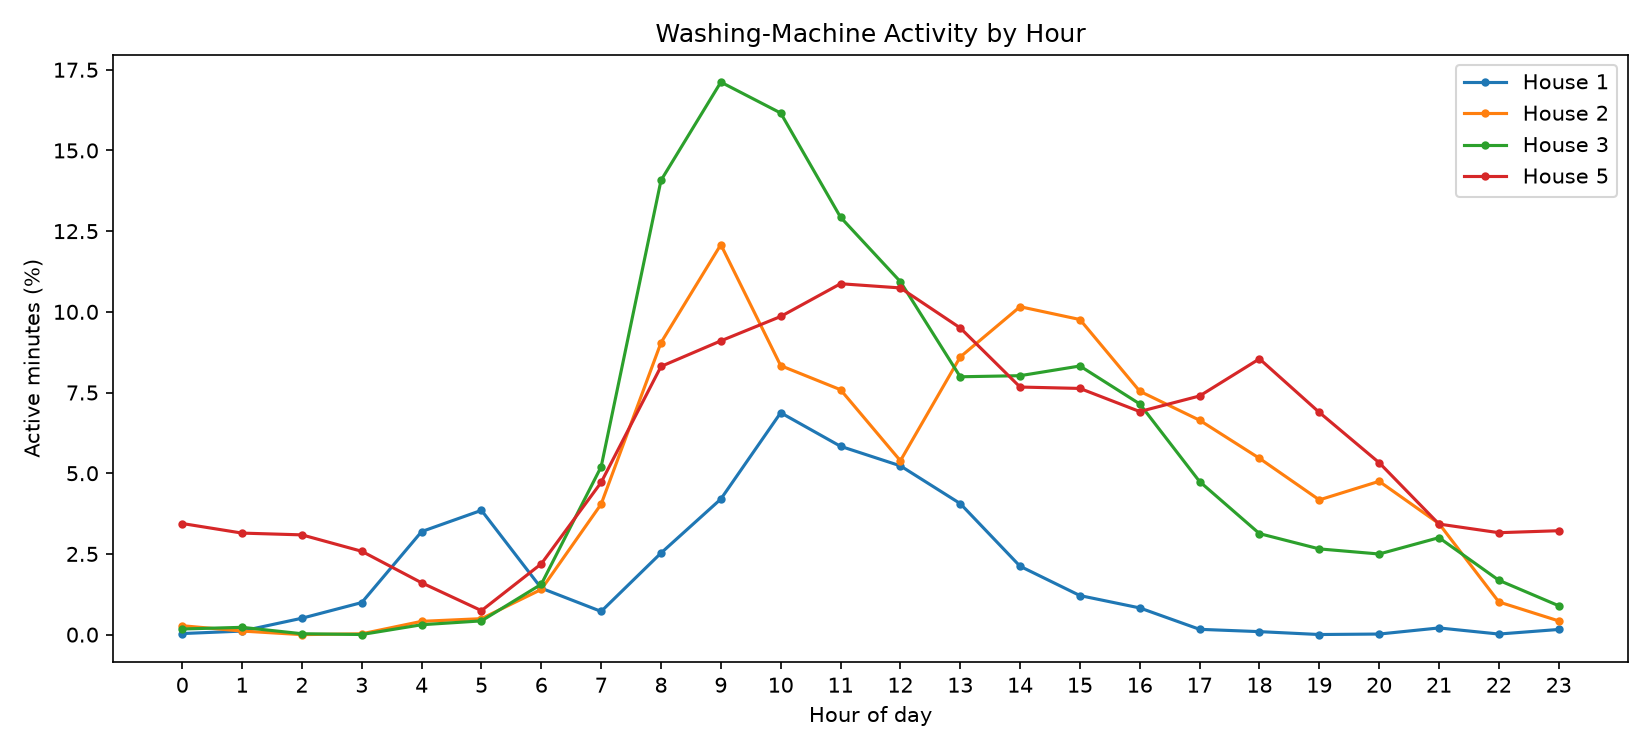

The data file committed next to this chart (first rows):
active_minutes, eligible_minutes, energy_wh, active_rate_pct, house, hour
11, 33609, 72.19, 0.03273, 1, 0
37, 33666, 334.5, 0.1099, 1, 1
171, 33653, 1666, 0.5081, 1, 2
334, 33613, 4570, 0.9937, 1, 3
1073, 33611, 12196, 3.192, 1, 4
1293, 33581, 12702, 3.85, 1, 5
483, 33581, 4015, 1.438, 1, 6
241, 33543, 2356, 0.7185, 1, 7
844, 33395, 7581, 2.527, 1, 8
1405, 33448, 10593, 4.201, 1, 9
2257, 32833, 24323, 6.874, 1, 10
1929, 33062, 17387, 5.834, 1, 11
1736, 33199, 15752, 5.229, 1, 12
1345, 33130, 12853, 4.06, 1, 13
704, 33238, 9127, 2.118, 1, 14
403, 33315, 5598, 1.21, 1, 15
276, 33370, 2298, 0.8271, 1, 16
55, 33497, 451.9, 0.1642, 1, 17
31, 33572, 335.7, 0.09234, 1, 18
1, 33623, 34.13, 0.002974, 1, 19
6, 33640, 3.467, 0.01784, 1, 20
70, 33830, 88.87, 0.2069, 1, 21
6, 33835, 4.267, 0.01773, 1, 22
54, 33770, 784.6, 0.1599, 1, 23
77, 27962, 672.9, 0.2754, 2, 0
31, 28024, 76.85, 0.1106, 2, 1
0, 28056, 22.57, 0.0, 2, 2
7, 27888, 59.11, 0.0251, 2, 3
115, 27963, 1249, 0.4113, 2, 4
138, 27923, 911.8, 0.4942, 2, 5
390, 27852, 3967, 1.4, 2, 6
1127, 27873, 9472, 4.043, 2, 7
2522, 27882, 23388, 9.045, 2, 8
3367, 27867, 21889, 12.08, 2, 9
2319, 27829, 11902, 8.333, 2, 10
2120, 27942, 11806, 7.587, 2, 11
1507, 27978, 9053, 5.386, 2, 12
2402, 27925, 21151, 8.602, 2, 13
2820, 27757, 17746, 10.16, 2, 14
2717, 27832, 16865, 9.762, 2, 15
2109, 27971, 10017, 7.54, 2, 16
1851, 27869, 12707, 6.642, 2, 17
1526, 27940, 8823, 5.462, 2, 18
1159, 27767, 7523, 4.174, 2, 19
1326, 27919, 7952, 4.749, 2, 20
962, 27963, 3141, 3.44, 2, 21
285, 28169, 1069, 1.012, 2, 22
119, 28013, 511.4, 0.4248, 2, 23
57, 32693, 532.2, 0.1743, 3, 0
74, 32778, 333.6, 0.2258, 3, 1
9, 32753, 30.37, 0.02748, 3, 2
1, 32663, 5.542, 0.003062, 3, 3
100, 32684, 1189, 0.306, 3, 4
139, 32670, 664, 0.4255, 3, 5
510, 32665, 5272, 1.561, 3, 6
1695, 32588, 18641, 5.201, 3, 7
4586, 32587, 50335, 14.07, 3, 8
5574, 32564, 50881, 17.12, 3, 9
5179, 32049, 45163, 16.16, 3, 10
4184, 32354, 37259, 12.93, 3, 11
... 36 more rows
